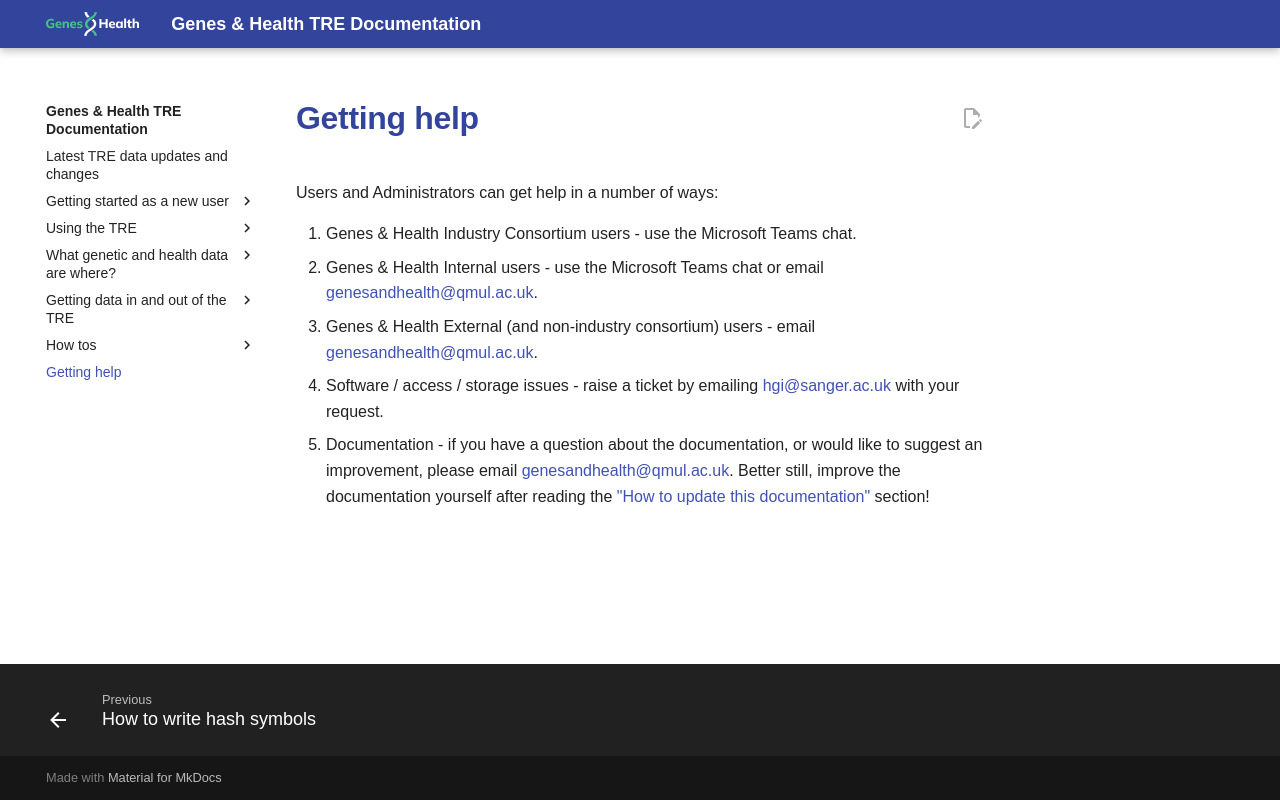

repository: genes-and-health/TRE-docs · page: getting-help/index.html · generator: mkdocs

# Getting help

Users and Administrators can get help in a number of ways:

1. Genes & Health Industry Consortium users \- use the Microsoft Teams chat.
2. Genes & Health Internal users \- use the Microsoft Teams chat or email [genesandhealth@qmul.ac.uk](mailto:genesandhealth@qmul.ac.uk).
3. Genes & Health External (and non-industry consortium) users \- email [genesandhealth@qmul.ac.uk](mailto:genesandhealth@qmul.ac.uk).
4. Software / access / storage issues \- raise a ticket by emailing [hgi@sanger.ac.uk](mailto:hgi@sanger.ac.uk) with your request.
5. Documentation \- if you have a question about the documentation, or would like to suggest an improvement, please email [genesandhealth@qmul.ac.uk](mailto:genesandhealth@qmul.ac.uk). Better still, improve the documentation yourself after reading the ["How to update this documentation"](./how-tos/how-to-update-this-documentation.md) section!
